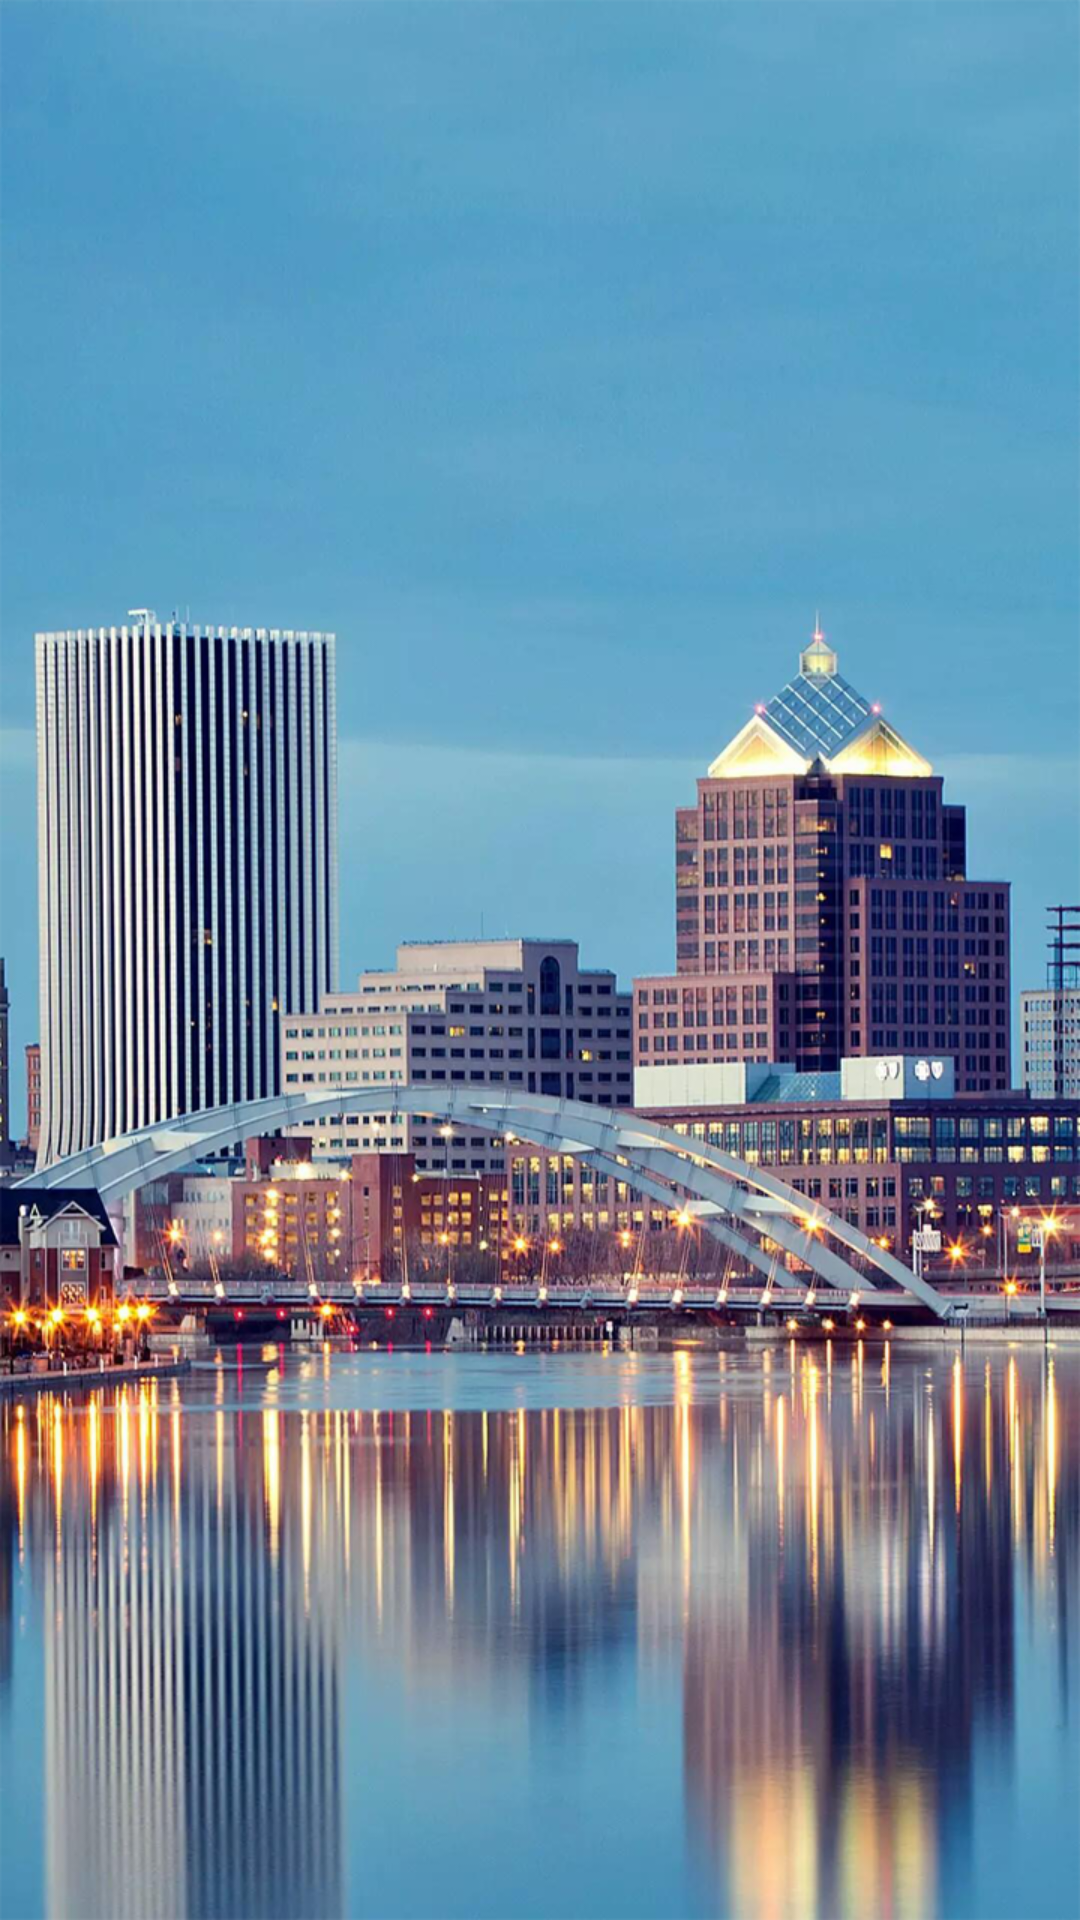

Layout XML and referenced resources for this Android screen:
<!-- AndroidManifest.xml: activity theme MainAppTheme -->
<!-- res/layout/activity_view.xml -->
<?xml version="1.0" encoding="utf-8"?>
<RelativeLayout xmlns:android="http://schemas.android.com/apk/res/android"
    xmlns:tools="http://schemas.android.com/tools"
    android:id="@+id/activity_display"
    android:layout_width="match_parent"
    android:layout_height="match_parent"
    android:background="@drawable/background">

    <android.support.v7.widget.RecyclerView
        android:id="@+id/journal_list"
        android:layout_width="match_parent"
        android:layout_height="match_parent"/>


</RelativeLayout>
<!-- resources referenced by this layout -->
<resources>
  <!-- drawable background: png bitmap (drawable, 919927 bytes) -->
  <style name="MainAppTheme" parent="Theme.AppCompat.Light.DarkActionBar">
          
          <item name="colorPrimary">@color/colorPrimary</item>
          <item name="colorPrimaryDark">@color/colorPrimaryDark</item>
          <item name="colorAccent">@color/colorAccent</item>
      </style>
  <!-- not gathered from this repository: default colours our renderer supplied (Android Studio template values) -->
  <color name="colorPrimary">#FF6200EE</color>
  <color name="colorPrimaryDark">#FF3700B3</color>
  <color name="colorAccent">#FF03DAC5</color>
</resources>
